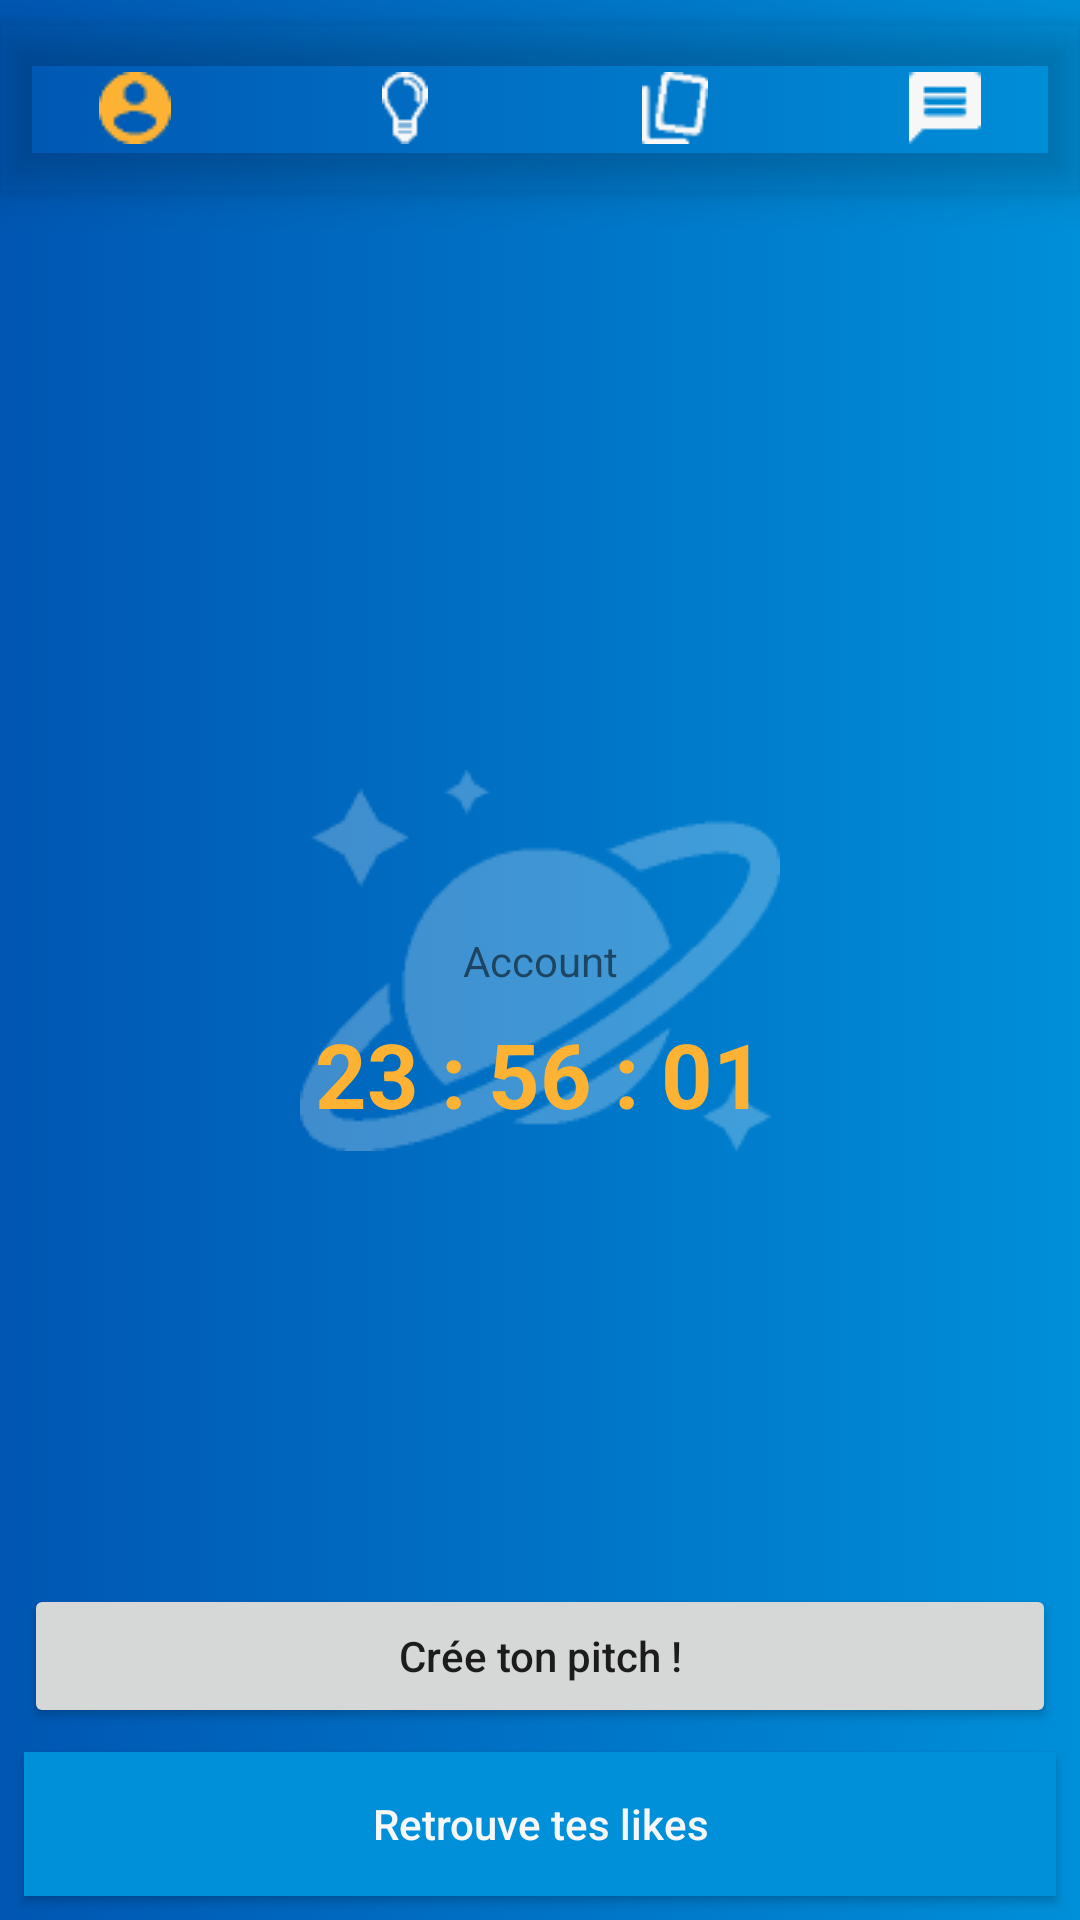

Write the Android layout XML for this screen, with the resource values it uses.
<!-- AndroidManifest.xml: activity theme Theme.AppCompat.Light.NoActionBar -->
<!-- res/layout/activity_home.xml -->
<?xml version="1.0" encoding="utf-8"?>
<android.support.constraint.ConstraintLayout xmlns:android="http://schemas.android.com/apk/res/android"
    xmlns:app="http://schemas.android.com/apk/res-auto"
    xmlns:tools="http://schemas.android.com/tools"
    android:id="@+id/container"
    android:background="@drawable/gradient_background_selector"
    android:layout_width="match_parent"
    android:layout_height="match_parent"
    tools:context=".HomeActivity">

    <ImageView
        android:id="@+id/background_image"
        android:layout_width="wrap_content"
        android:layout_height="wrap_content"
        android:layout_marginStart="8dp"
        android:layout_marginLeft="8dp"
        android:layout_marginTop="8dp"
        android:layout_marginEnd="8dp"
        android:layout_marginRight="8dp"
        android:layout_marginBottom="8dp"
        android:contentDescription="@string/background_image"
        app:layout_constraintBottom_toBottomOf="parent"
        app:layout_constraintEnd_toEndOf="parent"
        app:layout_constraintStart_toStartOf="parent"
        app:layout_constraintTop_toTopOf="parent"
        app:srcCompat="@drawable/image_planet" />

    <TextView
        android:id="@+id/message"
        android:layout_width="wrap_content"
        android:layout_height="wrap_content"
        android:layout_marginStart="8dp"
        android:layout_marginLeft="8dp"
        android:layout_marginEnd="8dp"
        android:layout_marginRight="8dp"
        android:layout_marginBottom="8dp"
        android:text="@string/account"
        app:layout_constraintBottom_toBottomOf="parent"
        app:layout_constraintEnd_toEndOf="parent"
        app:layout_constraintStart_toStartOf="parent"
        app:layout_constraintTop_toTopOf="@+id/navigation" />

    <android.support.design.widget.BottomNavigationView
        android:id="@+id/navigation"
        android:layout_width="0dp"
        android:layout_height="wrap_content"
        android:layout_marginTop="8dp"
        android:background="@android:color/transparent"
        android:theme="@style/Widget.Design.BottomNavigationView"
        app:itemIconTint="@drawable/navigation_tab_selector"
        app:labelVisibilityMode="unlabeled"
        app:layout_constraintLeft_toLeftOf="parent"
        app:layout_constraintRight_toRightOf="parent"
        app:layout_constraintTop_toTopOf="parent"
        app:menu="@menu/navigation" >

    </android.support.design.widget.BottomNavigationView>

    <TextView
        android:id="@+id/countdown_display"
        android:layout_width="wrap_content"
        android:layout_height="wrap_content"
        android:layout_marginStart="8dp"
        android:layout_marginLeft="8dp"
        android:layout_marginTop="8dp"
        android:layout_marginEnd="8dp"
        android:layout_marginRight="8dp"
        android:text="@string/default_countdown_text"
        android:textColor="@color/colorAccentYellow"
        android:textSize="30sp"
        android:textStyle="bold"
        app:fontFamily="@font/open_sans"
        app:layout_constraintEnd_toEndOf="parent"
        app:layout_constraintStart_toStartOf="parent"
        app:layout_constraintTop_toBottomOf="@+id/message" />

    <Button
        android:id="@+id/btn_create_pitch"
        android:layout_width="0dp"
        android:layout_height="wrap_content"
        android:layout_marginStart="8dp"
        android:layout_marginLeft="8dp"
        android:layout_marginEnd="8dp"
        android:layout_marginRight="8dp"
        android:layout_marginBottom="8dp"
        android:text="@string/create_pitch"
        android:textAllCaps="false"
        app:layout_constraintBottom_toTopOf="@+id/find_your_likes"
        app:layout_constraintEnd_toEndOf="parent"
        app:layout_constraintStart_toStartOf="parent" />

    <Button
        android:id="@+id/find_your_likes"
        android:layout_width="0dp"
        android:layout_height="wrap_content"
        android:layout_marginStart="8dp"
        android:layout_marginLeft="8dp"
        android:layout_marginEnd="8dp"
        android:layout_marginRight="8dp"
        android:layout_marginBottom="8dp"
        android:background="@color/colorPrimaryBlue"
        android:text="@string/find_your_likes"
        android:textAllCaps="false"
        android:textColor="@color/colorTextLight"
        app:layout_constraintBottom_toBottomOf="parent"
        app:layout_constraintEnd_toEndOf="parent"
        app:layout_constraintStart_toStartOf="parent" />

</android.support.constraint.ConstraintLayout>
<!-- resources referenced by this layout -->
<resources>
  <color name="colorAccentYellow">#fdb233</color>
  <color name="colorPrimaryBlue">#008fd9</color>
  <color name="colorTextLight">#f7f7f7</color>
  <!-- drawable gradient_background_selector (drawable) -->
  <?xml version="1.0" encoding="utf-8"?>
  <selector xmlns:android="http://schemas.android.com/apk/res/android">
      <item>
          <shape>
              <gradient
                  android:angle="0"
                  android:startColor="@color/colorPrimaryDarkBlue"
                  android:endColor="@color/colorPrimaryBlue"
                  android:type="linear" />
          </shape>
      </item>
  </selector>
  <!-- drawable image_planet: png bitmap (drawable-v24, 2475 bytes) -->
  <!-- drawable navigation_tab_selector (drawable) -->
  <?xml version="1.0" encoding="utf-8"?>
  <selector xmlns:android="http://schemas.android.com/apk/res/android">
      <item android:state_checked="true" android:color="@color/colorAccentYellow" />
      <item android:color="@color/colorTextLight" />
  </selector>
  <string name="account">Account</string>
  <string name="background_image">background image</string>
  <string name="create_pitch">Crée ton pitch !</string>
  <string name="default_countdown_text">23 : 56 : 01</string>
  <string name="find_your_likes">Retrouve tes likes</string>
  <style name="Theme.AppCompat.Light.NoActionBar">
          <item name="windowActionBar">false</item>
          <item name="windowNoTitle">true</item>
      </style>
  <color name="colorPrimaryDarkBlue">#0056b2</color>
</resources>
